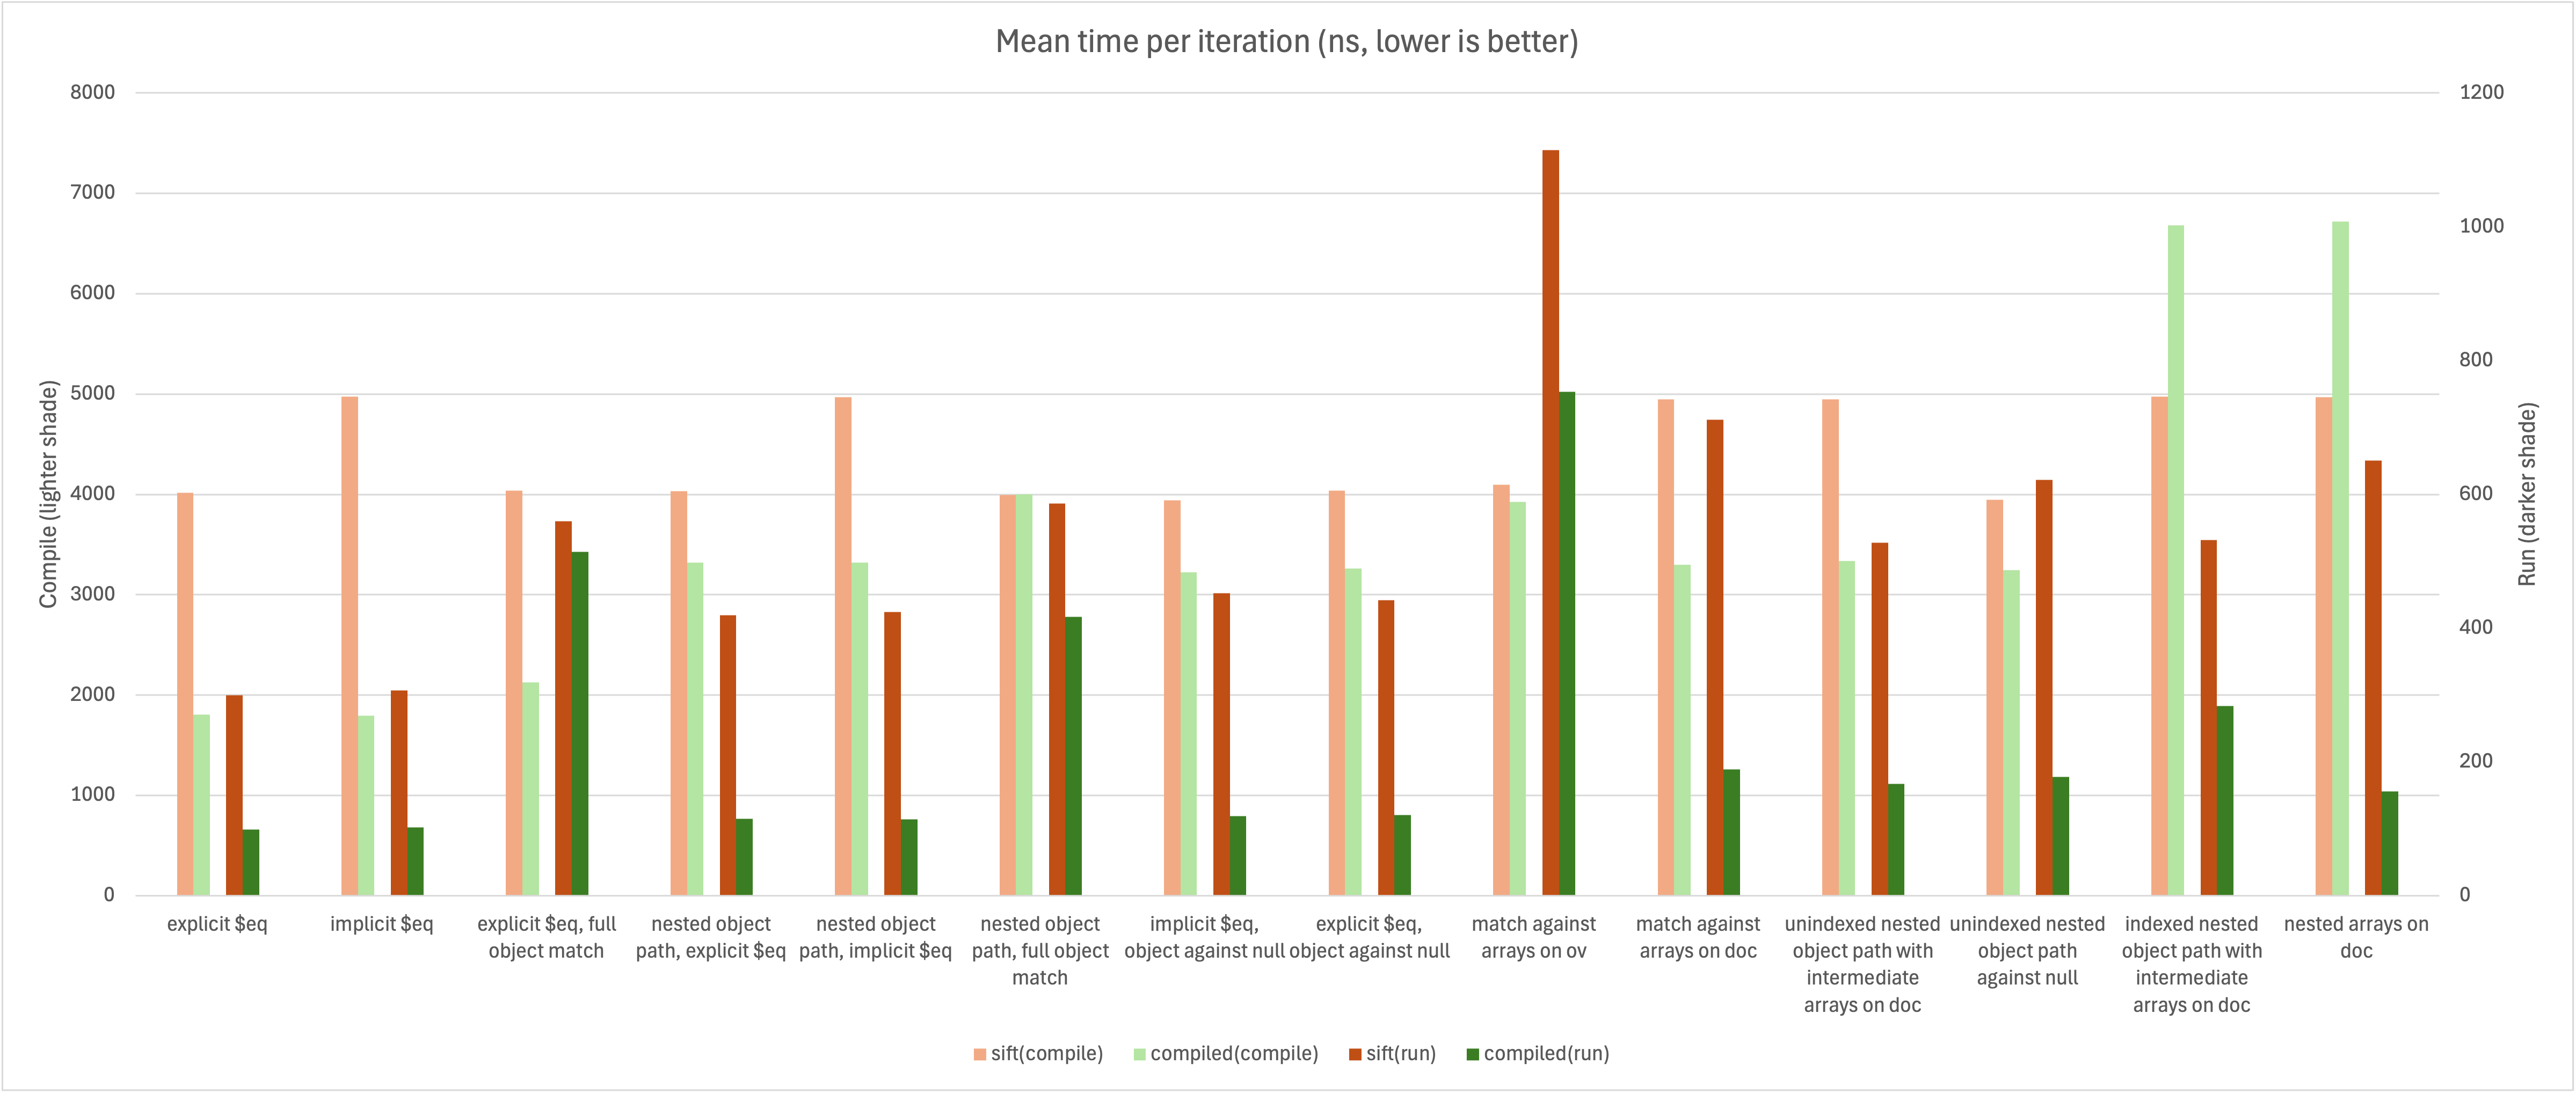

Source data for this figure (header and first rows):
, sift, sift(compile), sift(run), compiled, compiled(compile), compiled(run)
explicit $eq, 4038, 4018, 300, 1865, 1806, 99
implicit $eq, 4964, 4974, 307, 1864, 1795, 102
explicit $eq, full object match, 4286, 4035, 560, 2582, 2129, 514
nested object path, explicit $eq, 4171, 4030, 419, 3446, 3318, 115
nested object path, implicit $eq, 5101, 4971, 424, 3396, 3319, 114
nested object path, full object match, 4292, 3997, 586, 4319, 4001, 417
implicit $eq, object against null, 4107, 3939, 452, 3337, 3224, 119
explicit $eq, object against null, 4177, 4038, 442, 3366, 3262, 121
match against arrays on ov, 4894, 4095, 1115, 4633, 3923, 753
match against arrays on doc, 5364, 4948, 712, 3441, 3301, 189
unindexed nested object path with interm…, 5188, 4946, 528, 3430, 3334, 167
unindexed nested object path against nul…, 4280, 3944, 622, 3396, 3247, 178
indexed nested object path with intermed…, 5193, 4976, 532, 6913, 6683, 284
nested arrays on doc, 5287, 4971, 651, 6823, 6721, 156
